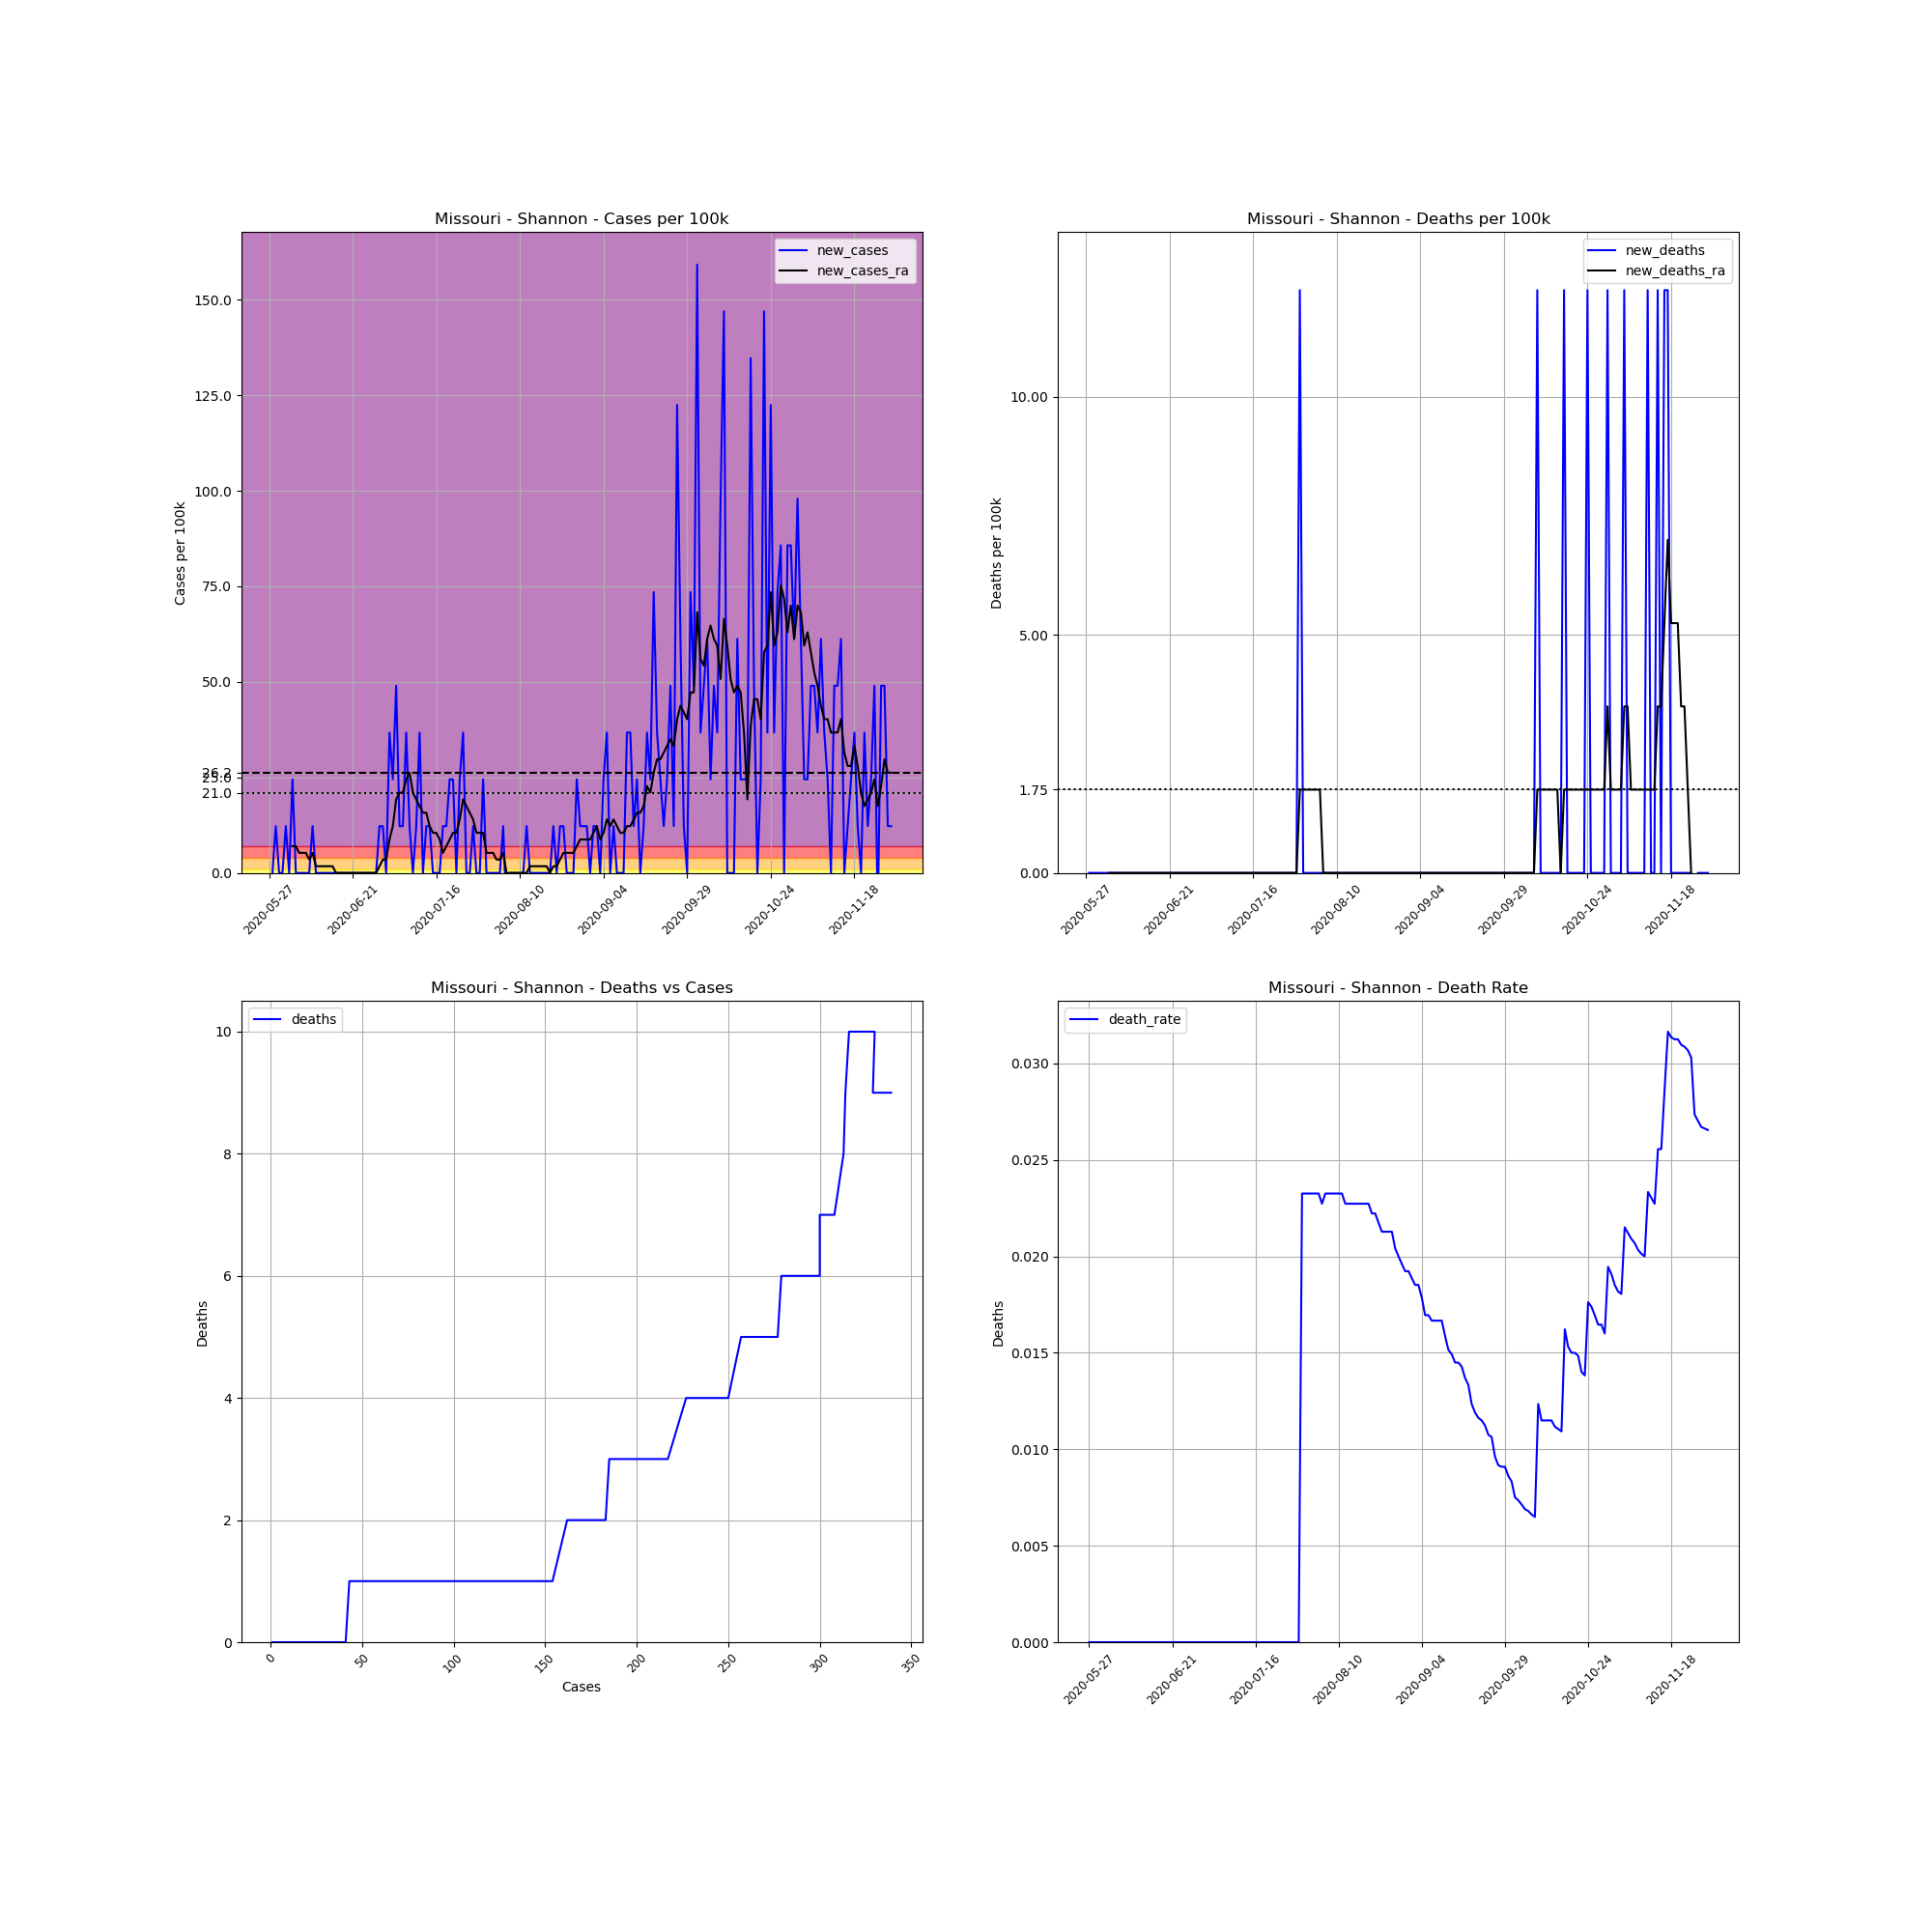

The data file committed next to this chart (first rows):
, date, county, state, fips, cases, deaths, COUNTY, STNAME, CTYNAME, POPESTIMATE2019, cases_per_100k, deaths_per_100k, death_rate, new_cases, new_deaths, new_cases_ra, new_deaths_ra
727455, 2020-05-27, Shannon, Missouri, 29203, 1, 0.0, 203, Missouri, Shannon, 8166, 12.25, 0.0, 0.0, , , , 
727456, 2020-05-28, Shannon, Missouri, 29203, 1, 0.0, 203, Missouri, Shannon, 8166, 12.25, 0.0, 0.0, 0.0, 0.0, , 
727457, 2020-05-29, Shannon, Missouri, 29203, 2, 0.0, 203, Missouri, Shannon, 8166, 24.49, 0.0, 0.0, 12.25, 0.0, , 
727458, 2020-05-30, Shannon, Missouri, 29203, 2, 0.0, 203, Missouri, Shannon, 8166, 24.49, 0.0, 0.0, 0.0, 0.0, , 
727459, 2020-05-31, Shannon, Missouri, 29203, 2, 0.0, 203, Missouri, Shannon, 8166, 24.49, 0.0, 0.0, 0.0, 0.0, , 
727460, 2020-06-01, Shannon, Missouri, 29203, 3, 0.0, 203, Missouri, Shannon, 8166, 36.74, 0.0, 0.0, 12.25, 0.0, , 
727461, 2020-06-02, Shannon, Missouri, 29203, 3, 0.0, 203, Missouri, Shannon, 8166, 36.74, 0.0, 0.0, 0.0, 0.0, , 
727462, 2020-06-03, Shannon, Missouri, 29203, 5, 0.0, 203, Missouri, Shannon, 8166, 61.23, 0.0, 0.0, 24.49, 0.0, 6.998, 0.0
727463, 2020-06-04, Shannon, Missouri, 29203, 5, 0.0, 203, Missouri, Shannon, 8166, 61.23, 0.0, 0.0, 0.0, 0.0, 6.998, 0.0
727464, 2020-06-05, Shannon, Missouri, 29203, 5, 0.0, 203, Missouri, Shannon, 8166, 61.23, 0.0, 0.0, 0.0, 0.0, 5.248, 0.0
727465, 2020-06-06, Shannon, Missouri, 29203, 5, 0.0, 203, Missouri, Shannon, 8166, 61.23, 0.0, 0.0, 0.0, 0.0, 5.248, 0.0
727466, 2020-06-07, Shannon, Missouri, 29203, 5, 0.0, 203, Missouri, Shannon, 8166, 61.23, 0.0, 0.0, 0.0, 0.0, 5.248, 0.0
727467, 2020-06-08, Shannon, Missouri, 29203, 5, 0.0, 203, Missouri, Shannon, 8166, 61.23, 0.0, 0.0, 0.0, 0.0, 3.499, 0.0
727468, 2020-06-09, Shannon, Missouri, 29203, 6, 0.0, 203, Missouri, Shannon, 8166, 73.48, 0.0, 0.0, 12.25, 0.0, 5.248, 0.0
727469, 2020-06-10, Shannon, Missouri, 29203, 6, 0.0, 203, Missouri, Shannon, 8166, 73.48, 0.0, 0.0, 0.0, 0.0, 1.749, 0.0
727470, 2020-06-11, Shannon, Missouri, 29203, 6, 0.0, 203, Missouri, Shannon, 8166, 73.48, 0.0, 0.0, 0.0, 0.0, 1.749, 0.0
727471, 2020-06-12, Shannon, Missouri, 29203, 6, 0.0, 203, Missouri, Shannon, 8166, 73.48, 0.0, 0.0, 0.0, 0.0, 1.749, 0.0
727472, 2020-06-13, Shannon, Missouri, 29203, 6, 0.0, 203, Missouri, Shannon, 8166, 73.48, 0.0, 0.0, 0.0, 0.0, 1.749, 0.0
727473, 2020-06-14, Shannon, Missouri, 29203, 6, 0.0, 203, Missouri, Shannon, 8166, 73.48, 0.0, 0.0, 0.0, 0.0, 1.749, 0.0
727474, 2020-06-15, Shannon, Missouri, 29203, 6, 0.0, 203, Missouri, Shannon, 8166, 73.48, 0.0, 0.0, 0.0, 0.0, 1.749, 0.0
727475, 2020-06-16, Shannon, Missouri, 29203, 6, 0.0, 203, Missouri, Shannon, 8166, 73.48, 0.0, 0.0, 0.0, 0.0, 0.0, 0.0
727476, 2020-06-17, Shannon, Missouri, 29203, 6, 0.0, 203, Missouri, Shannon, 8166, 73.48, 0.0, 0.0, 0.0, 0.0, 0.0, 0.0
727477, 2020-06-18, Shannon, Missouri, 29203, 6, 0.0, 203, Missouri, Shannon, 8166, 73.48, 0.0, 0.0, 0.0, 0.0, 0.0, 0.0
727478, 2020-06-19, Shannon, Missouri, 29203, 6, 0.0, 203, Missouri, Shannon, 8166, 73.48, 0.0, 0.0, 0.0, 0.0, 0.0, 0.0
727479, 2020-06-20, Shannon, Missouri, 29203, 6, 0.0, 203, Missouri, Shannon, 8166, 73.48, 0.0, 0.0, 0.0, 0.0, 0.0, 0.0
727480, 2020-06-21, Shannon, Missouri, 29203, 6, 0.0, 203, Missouri, Shannon, 8166, 73.48, 0.0, 0.0, 0.0, 0.0, 0.0, 0.0
727481, 2020-06-22, Shannon, Missouri, 29203, 6, 0.0, 203, Missouri, Shannon, 8166, 73.48, 0.0, 0.0, 0.0, 0.0, 0.0, 0.0
727482, 2020-06-23, Shannon, Missouri, 29203, 6, 0.0, 203, Missouri, Shannon, 8166, 73.48, 0.0, 0.0, 0.0, 0.0, 0.0, 0.0
727483, 2020-06-24, Shannon, Missouri, 29203, 6, 0.0, 203, Missouri, Shannon, 8166, 73.48, 0.0, 0.0, 0.0, 0.0, 0.0, 0.0
727484, 2020-06-25, Shannon, Missouri, 29203, 6, 0.0, 203, Missouri, Shannon, 8166, 73.48, 0.0, 0.0, 0.0, 0.0, 0.0, 0.0
727485, 2020-06-26, Shannon, Missouri, 29203, 6, 0.0, 203, Missouri, Shannon, 8166, 73.48, 0.0, 0.0, 0.0, 0.0, 0.0, 0.0
727486, 2020-06-27, Shannon, Missouri, 29203, 6, 0.0, 203, Missouri, Shannon, 8166, 73.48, 0.0, 0.0, 0.0, 0.0, 0.0, 0.0
727487, 2020-06-28, Shannon, Missouri, 29203, 6, 0.0, 203, Missouri, Shannon, 8166, 73.48, 0.0, 0.0, 0.0, 0.0, 0.0, 0.0
727488, 2020-06-29, Shannon, Missouri, 29203, 7, 0.0, 203, Missouri, Shannon, 8166, 85.72, 0.0, 0.0, 12.25, 0.0, 1.749, 0.0
727489, 2020-06-30, Shannon, Missouri, 29203, 8, 0.0, 203, Missouri, Shannon, 8166, 97.97, 0.0, 0.0, 12.25, 0.0, 3.499, 0.0
727490, 2020-07-01, Shannon, Missouri, 29203, 8, 0.0, 203, Missouri, Shannon, 8166, 97.97, 0.0, 0.0, 0.0, 0.0, 3.499, 0.0
727491, 2020-07-02, Shannon, Missouri, 29203, 11, 0.0, 203, Missouri, Shannon, 8166, 134.7, 0.0, 0.0, 36.74, 0.0, 8.747, 0.0
727492, 2020-07-03, Shannon, Missouri, 29203, 13, 0.0, 203, Missouri, Shannon, 8166, 159.2, 0.0, 0.0, 24.49, 0.0, 12.25, 0.0
727493, 2020-07-04, Shannon, Missouri, 29203, 17, 0.0, 203, Missouri, Shannon, 8166, 208.2, 0.0, 0.0, 48.98, 0.0, 19.24, 0.0
727494, 2020-07-05, Shannon, Missouri, 29203, 18, 0.0, 203, Missouri, Shannon, 8166, 220.4, 0.0, 0.0, 12.25, 0.0, 20.99, 0.0
727495, 2020-07-06, Shannon, Missouri, 29203, 19, 0.0, 203, Missouri, Shannon, 8166, 232.7, 0.0, 0.0, 12.25, 0.0, 20.99, 0.0
727496, 2020-07-07, Shannon, Missouri, 29203, 22, 0.0, 203, Missouri, Shannon, 8166, 269.4, 0.0, 0.0, 36.74, 0.0, 24.49, 0.0
727497, 2020-07-08, Shannon, Missouri, 29203, 23, 0.0, 203, Missouri, Shannon, 8166, 281.7, 0.0, 0.0, 12.25, 0.0, 26.24, 0.0
727498, 2020-07-09, Shannon, Missouri, 29203, 23, 0.0, 203, Missouri, Shannon, 8166, 281.7, 0.0, 0.0, 0.0, 0.0, 20.99, 0.0
727499, 2020-07-10, Shannon, Missouri, 29203, 24, 0.0, 203, Missouri, Shannon, 8166, 293.9, 0.0, 0.0, 12.25, 0.0, 19.24, 0.0
727500, 2020-07-11, Shannon, Missouri, 29203, 27, 0.0, 203, Missouri, Shannon, 8166, 330.6, 0.0, 0.0, 36.74, 0.0, 17.49, 0.0
727501, 2020-07-12, Shannon, Missouri, 29203, 27, 0.0, 203, Missouri, Shannon, 8166, 330.6, 0.0, 0.0, 0.0, 0.0, 15.74, 0.0
727502, 2020-07-13, Shannon, Missouri, 29203, 28, 0.0, 203, Missouri, Shannon, 8166, 342.9, 0.0, 0.0, 12.25, 0.0, 15.74, 0.0
727503, 2020-07-14, Shannon, Missouri, 29203, 29, 0.0, 203, Missouri, Shannon, 8166, 355.1, 0.0, 0.0, 12.25, 0.0, 12.25, 0.0
727504, 2020-07-15, Shannon, Missouri, 29203, 29, 0.0, 203, Missouri, Shannon, 8166, 355.1, 0.0, 0.0, 0.0, 0.0, 10.5, 0.0
727505, 2020-07-16, Shannon, Missouri, 29203, 29, 0.0, 203, Missouri, Shannon, 8166, 355.1, 0.0, 0.0, 0.0, 0.0, 10.5, 0.0
727506, 2020-07-17, Shannon, Missouri, 29203, 29, 0.0, 203, Missouri, Shannon, 8166, 355.1, 0.0, 0.0, 0.0, 0.0, 8.747, 0.0
727507, 2020-07-18, Shannon, Missouri, 29203, 30, 0.0, 203, Missouri, Shannon, 8166, 367.4, 0.0, 0.0, 12.25, 0.0, 5.248, 0.0
727508, 2020-07-19, Shannon, Missouri, 29203, 31, 0.0, 203, Missouri, Shannon, 8166, 379.6, 0.0, 0.0, 12.25, 0.0, 6.998, 0.0
727509, 2020-07-20, Shannon, Missouri, 29203, 33, 0.0, 203, Missouri, Shannon, 8166, 404.1, 0.0, 0.0, 24.49, 0.0, 8.747, 0.0
727510, 2020-07-21, Shannon, Missouri, 29203, 35, 0.0, 203, Missouri, Shannon, 8166, 428.6, 0.0, 0.0, 24.49, 0.0, 10.5, 0.0
727511, 2020-07-22, Shannon, Missouri, 29203, 35, 0.0, 203, Missouri, Shannon, 8166, 428.6, 0.0, 0.0, 0.0, 0.0, 10.5, 0.0
727512, 2020-07-23, Shannon, Missouri, 29203, 37, 0.0, 203, Missouri, Shannon, 8166, 453.1, 0.0, 0.0, 24.49, 0.0, 14, 0.0
727513, 2020-07-24, Shannon, Missouri, 29203, 40, 0.0, 203, Missouri, Shannon, 8166, 489.8, 0.0, 0.0, 36.74, 0.0, 19.24, 0.0
727514, 2020-07-25, Shannon, Missouri, 29203, 40, 0.0, 203, Missouri, Shannon, 8166, 489.8, 0.0, 0.0, 0.0, 0.0, 17.49, 0.0
... 127 more rows
